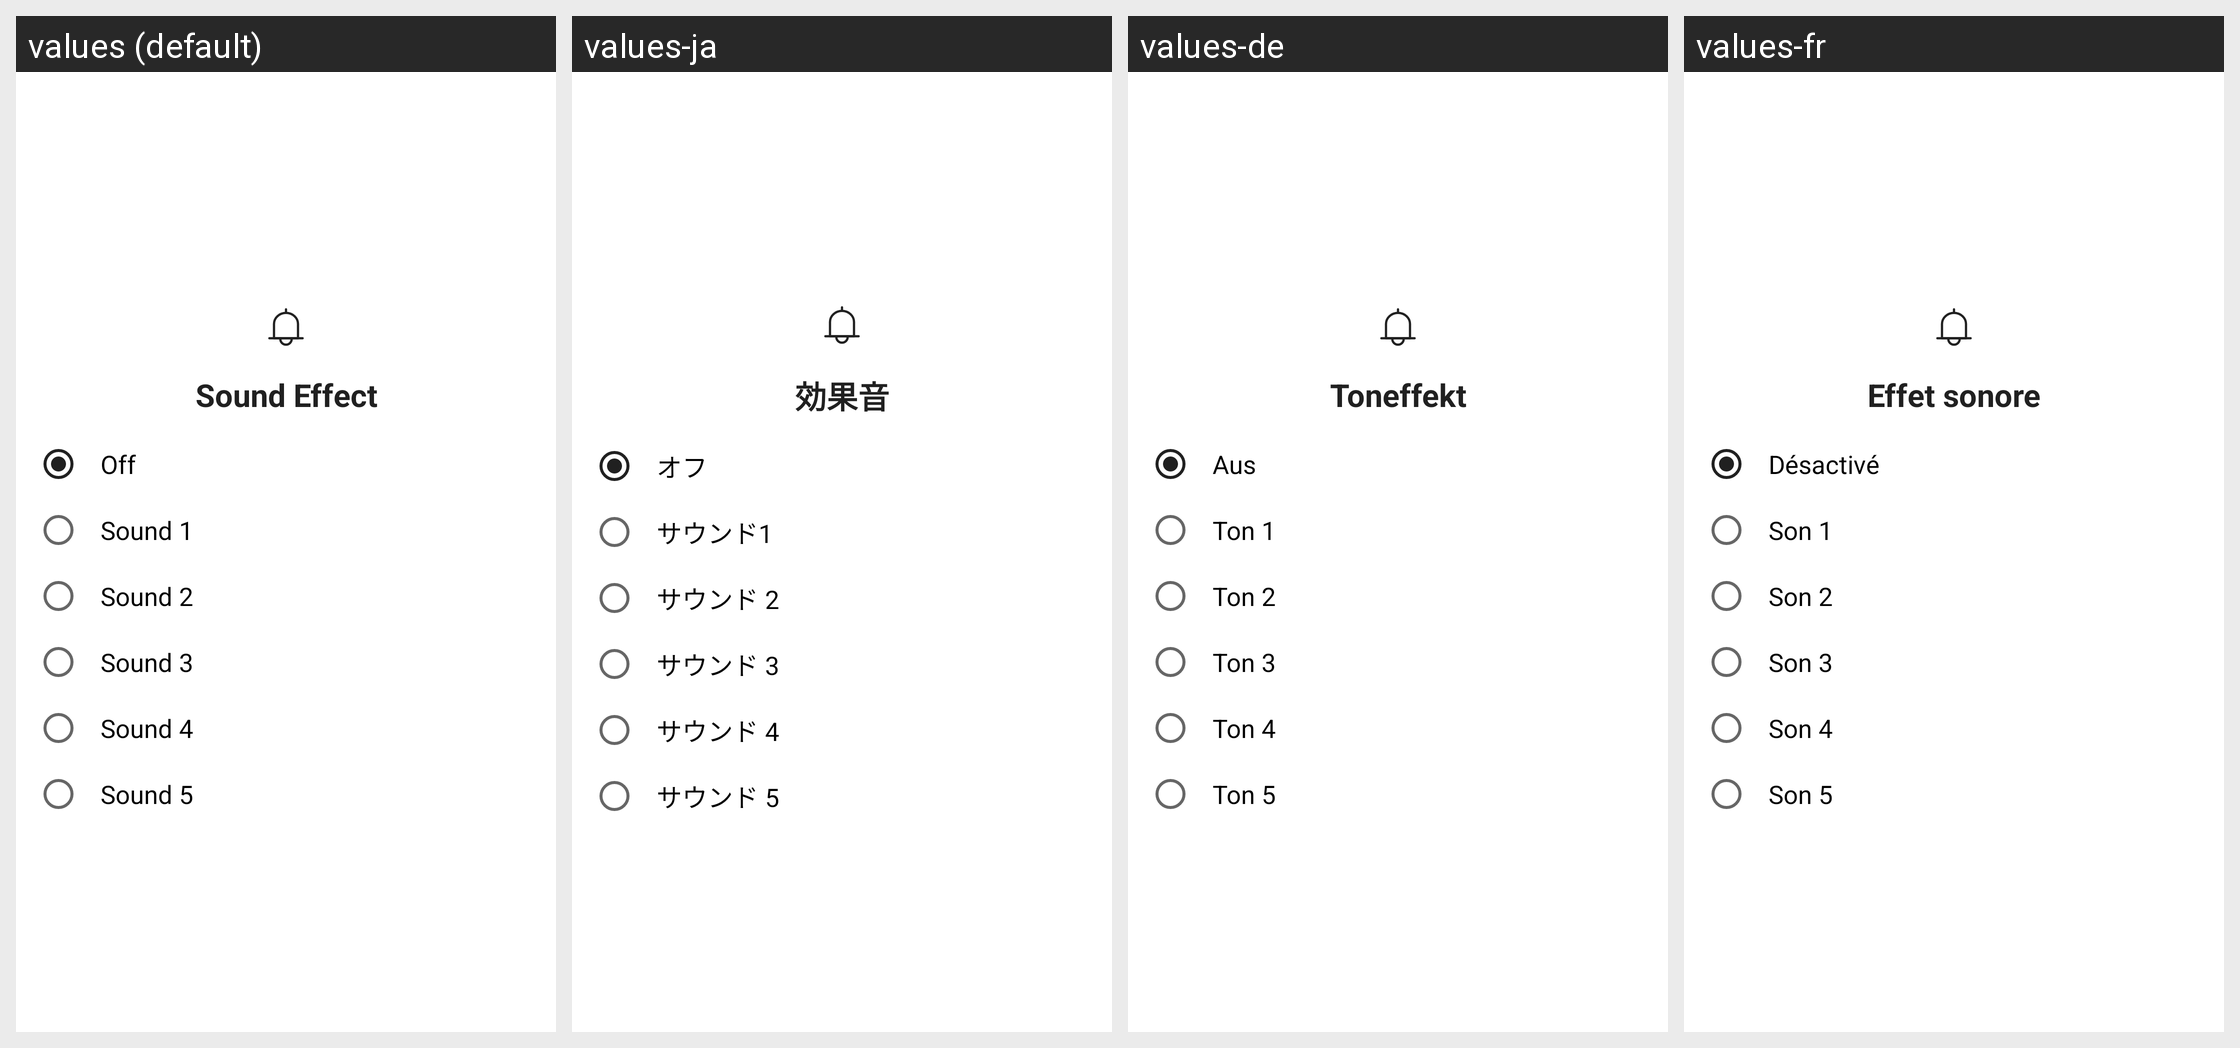

Strings drawn on this Android screen and how each of the app's shown locales translates them:
Android screen res/layout/dialog_sound.xml rendered under 4 locales, left to right: values (default), values-ja, values-de, values-fr. Device: Nexus 5 (rendered at 1080×1920; each locale shown at half size, 540×960, under a caption strip naming it); theme AppTheme.
Other locales in the repository, not shown: values-ar, values-en, values-en-rAU, values-en-rCA, values-en-rGB, values-en-rXC, values-es, values-es-rUS, values-fi, values-fr-rCA, values-hi, values-id, values-in, values-it, values-ko, values-ms, values-my, values-nl, values-pl, values-pt, values-pt-rBR, values-pt-rPT, values-ru, values-th, values-tr, values-vi, values-zh, values-zh-rCN, values-zh-rHK, values-zh-rTW.
Strings drawn on this screen, with the default value and each locale's value (text and hints the layout hard-codes, and strings that could not be matched under every locale, appear in the picture but are not listed):

setting_sound_effect
  values: Sound Effect
  values-ja: 効果音
  values-de: Toneffekt
  values-fr: Effet sonore

setting_sound_off
  values: Off
  values-ja: オフ
  values-de: Aus
  values-fr: Désactivé

setting_sound_1
  values: Sound 1
  values-ja: サウンド1
  values-de: Ton 1
  values-fr: Son 1

setting_sound_2
  values: Sound 2
  values-ja: サウンド 2
  values-de: Ton 2
  values-fr: Son 2

setting_sound_3
  values: Sound 3
  values-ja: サウンド 3
  values-de: Ton 3
  values-fr: Son 3

setting_sound_4
  values: Sound 4
  values-ja: サウンド 4
  values-de: Ton 4
  values-fr: Son 4

setting_sound_5
  values: Sound 5
  values-ja: サウンド 5
  values-de: Ton 5
  values-fr: Son 5
